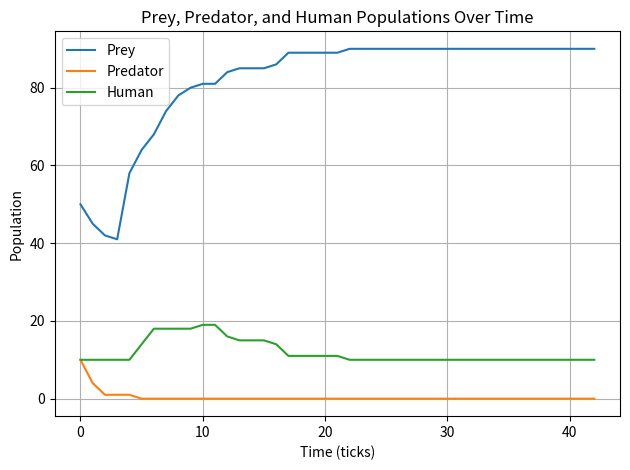

Write Python code to recreate this figure.
"""Predator-prey-human island simulation."""
import random
import matplotlib.pyplot as plt
# Lance Van Z23504457

class Island:
    """A square grid containing prey, predators, and humans."""

    def __init__(self, n: int, prey_count: int = 0,
                 predator_count: int = 0, human_count: int = 0) -> None:
        """Create an island with initial populations."""
        if n <= 0 or min(prey_count, predator_count, human_count) < 0:
            raise ValueError("Grid size must be positive and counts nonnegative")
        if prey_count + predator_count + human_count > n * n:
            raise ValueError("More animals than available grid cells")
        self.grid_size = n
        self.grid: list[list[Animal | int]] = [[0] * n for _ in range(n)]
        self.init_animals(prey_count, predator_count, human_count)

    def init_animals(self, prey_count: int, predator_count: int,
                     human_count: int) -> None:
        """Place each animal in a random empty cell."""
        positions = [(x, y) for x in range(self.grid_size)
                     for y in range(self.grid_size)]
        random.shuffle(positions)
        for cls, count in ((Prey, prey_count), (Predator, predator_count),
                           (Human, human_count)):
            for _ in range(count):
                x, y = positions.pop()
                self.register(cls(self, x, y))

    def clear_all_moved_flags(self) -> None:
        """allows all living animals to act during the next tick."""
        for animal in self.animals():
            animal.clear_moved_flag()

    def animals(self) -> list['Animal']:
        """Returns a snapshot of all currently registered animals."""
        return [cell for row in self.grid for cell in row if isinstance(cell, Animal)]

    def size(self) -> int:
        """Returns the island's width and height."""
        return self.grid_size

    def register(self, animal: 'Animal') -> None:
        """Places an animal at its current coordinates."""
        self.grid[animal.x][animal.y] = animal

    def remove(self, animal: 'Animal') -> None:
        """Removes an animal if it still occupies its recorded position."""
        if self.animal(animal.x, animal.y) is animal:
            self.grid[animal.x][animal.y] = 0

    def animal(self, x: int, y: int) -> 'Animal | int':
        """Returns a cell occupant, or -1 when coordinates are out of bounds."""
        if 0 <= x < self.grid_size and 0 <= y < self.grid_size:
            return self.grid[x][y]
        return -1

    def __str__(self) -> str:
        """Renders the grid with its origin at the lower left."""
        return '\n'.join(' '.join(str(self.grid[x][y]) if self.grid[x][y] else '.'
                                   for x in range(self.grid_size))
                         for y in range(self.grid_size - 1, -1, -1))

    def count_prey(self) -> int:
        """Returns the number of living prey."""
        return sum(type(a) is Prey for a in self.animals())

    def count_predators(self) -> int:
        """Return the number of predators, excluding humans."""
        return sum(type(a) is Predator for a in self.animals())

    def count_humans(self) -> int:
        """Returns the number of living humans."""
        return sum(isinstance(a, Human) for a in self.animals())


class Animal:
    """A character capable of movement and reproduction."""

    def __init__(self, island: Island, x: int = 0, y: int = 0,
                 s: str = 'A') -> None:
        """Stores the animal's island, coordinates, and display symbol."""
        self.island = island
        self.name = s
        self.x = x
        self.y = y
        self.moved = False

    def position(self) -> tuple[int, int]:
        """Returns the animal's current coordinates."""
        return self.x, self.y

    def __str__(self) -> str:
        """Returns the animal's one-character display symbol."""
        return self.name

    def check_grid(self, type_looking_for: type = int) -> 'tuple[int, int] | int':
        """Finds the first neighboring cell containing the requested type."""
        offsets = [(-1, 1), (0, 1), (1, 1), (-1, 0), (1, 0),
                   (-1, -1), (0, -1), (1, -1)]
        for dx, dy in offsets:
            x, y = self.x + dx, self.y + dy
            if 0 <= x < self.island.size() and 0 <= y < self.island.size():
                if type(self.island.animal(x, y)) is type_looking_for:
                    return x, y
        return 0

    def move(self) -> None:
        """Moves once per tick into the first available neighboring cell."""
        if not self.moved:
            location = self.check_grid(int)
            if location:
                self.island.remove(self)
                self.x, self.y = location
                self.island.register(self)
                self.moved = True

    def breed(self) -> None:
        """Creates an offspring in an empty neighbor when breeding is due."""
        if self.breed_clock <= 0:
            location = self.check_grid(int)
            if location:
                self.breed_clock = self.breed_time
                self.island.register(type(self)(self.island, *location))

    def clear_moved_flag(self) -> None:
        """Resets movement eligibility for the next tick."""
        self.moved = False


class Prey(Animal):
    """An animal that moves and breeds without hunting."""
    breed_time: int = 3

    def __init__(self, island: Island, x: int = 0, y: int = 0,
                 s: str = 'O') -> None:
        """Initializes prey and its breeding clock."""
        super().__init__(island, x, y, s)
        self.breed_clock = self.breed_time

    def clock_tick(self) -> None:
        """Decreases the prey's breeding countdown by one."""
        self.breed_clock -= 1


class Predator(Animal):
    """An animal that hunts prey and can breed or starve."""
    breed_time: int = 6
    starve_time: int = 3
    food_type: type = Prey

    def __init__(self, island: Island, x: int = 0, y: int = 0,
                 s: str = 'X') -> None:
        """Initializes a hunter with breeding and starvation clocks."""
        super().__init__(island, x, y, s)
        self.starve_clock = self.starve_time
        self.breed_clock = self.breed_time

    def clock_tick(self) -> None:
        """Advances both clocks and removes this hunter if it starves."""
        self.breed_clock -= 1
        self.starve_clock -= 1
        if self.starve_clock <= 0:
            self.island.remove(self)

    def eat(self) -> None:
        """Consumes adjacent food, move into its cell, and reset starvation."""
        if not self.moved:
            location = self.check_grid(self.food_type)
            if location:
                victim = self.island.animal(*location)
                self.island.remove(victim)
                self.island.remove(self)
                self.x, self.y = location
                self.island.register(self)
                self.starve_clock = self.starve_time
                self.moved = True


# Human class: inherits hunting, movement, breeding, and starvation behavior.
class Human(Predator):
    """A hunter of predators that does not eat prey."""
    breed_time: int = 8
    starve_time: int = 5
    food_type: type = Predator

    def __init__(self, island: Island, x: int = 0, y: int = 0,
                 s: str = 'H') -> None:
        """Initializes a human with independent breed and starvation clocks."""
        super().__init__(island, x, y, s)


def main(predator_breed_time: int = 6, predator_starve_time: int = 3,
         initial_predators: int = 10, prey_breed_time: int = 3,
         initial_prey: int = 50, size: int = 10, ticks: int = 1000,
         human_breed_time: int = 4, human_starve_time: int = 12,
         initial_humans: int = 10) -> None:
    """Simulates up to 1000 ticks or until all populations become constant."""
    Predator.breed_time = predator_breed_time
    Predator.starve_time = predator_starve_time
    Prey.breed_time = prey_breed_time
    Human.breed_time = human_breed_time
    Human.starve_time = human_starve_time

    isle = Island(size, initial_prey, initial_predators, initial_humans)
    print('Initial island:')
    print(isle)

    populations = [(isle.count_prey(), isle.count_predators(), isle.count_humans())]
    stable_ticks = 0
    for tick in range(1, min(ticks, 1000) + 1):
        isle.clear_all_moved_flags()
        # Snapshot ensures offspring do not act during the tick of their birth.
        for animal in isle.animals():
            if isle.animal(*animal.position()) is not animal:
                continue
            if isinstance(animal, Predator):
                animal.eat()
            animal.move()
            animal.breed()
            animal.clock_tick()

        counts = (isle.count_prey(), isle.count_predators(), isle.count_humans())
        populations.append(counts)
        stable_ticks = stable_ticks + 1 if counts == populations[-2] else 0
        if tick % 10 == 0:
            print(f'Tick {tick}: Prey={counts[0]}, Predator={counts[1]}, Human={counts[2]}')
        # A sustained constant population is treated as convergence.
        if stable_ticks >= 20:
            print(f'Populations remained constant for 20 ticks; stopping at tick {tick}.')
            break

    print('\nFinal island:')
    print(isle)
    print(f'Final populations: Prey={counts[0]}, Predator={counts[1]}, Human={counts[2]}')
    times = range(len(populations))
    plt.plot(times, [p[0] for p in populations], label='Prey')
    plt.plot(times, [p[1] for p in populations], label='Predator')
    plt.plot(times, [p[2] for p in populations], label='Human')
    plt.xlabel('Time (ticks)')
    plt.ylabel('Population')
    plt.title('Prey, Predator, and Human Populations Over Time')
    plt.legend()
    plt.grid(True)
    plt.tight_layout()
    plt.show()


if __name__ == '__main__':
    main()
